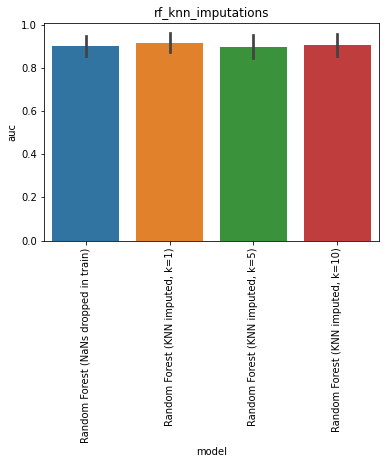

Data behind this chart, as committed beside it:
, model, auc, model_train_nan, imputer, chain, group, seed, epitope, species, train_alpha_only, train_beta_only, train_both, train_non, train_total, test_total, df_size, gene_features, missing_indicator, test_nr, improvement
0, Random Forest (NaNs dropped in train), 0.8719, False, , both, baseline, 0.0, GILGFVFTL, HomoSapiens, 0.0, 0.0, 217.0, 0.0, 217.0, 42.0, 1000, FV, False, 1, -0.02983
1, Random Forest (NaNs dropped in train), 0.8623, False, , both, baseline, 1.0, GILGFVFTL, HomoSapiens, 0.0, 0.0, 212.0, 0.0, 212.0, 47.0, 1000, FV, False, 1, -0.03939
2, Random Forest (NaNs dropped in train), 0.8949, False, , both, baseline, 2.0, GILGFVFTL, HomoSapiens, 0.0, 0.0, 205.0, 0.0, 205.0, 54.0, 1000, FV, False, 1, -0.006824
3, Random Forest (NaNs dropped in train), 0.9938, False, , both, baseline, 3.0, GILGFVFTL, HomoSapiens, 0.0, 0.0, 215.0, 0.0, 215.0, 44.0, 1000, FV, False, 1, 0.09204
4, Random Forest (NaNs dropped in train), 0.8857, False, , both, baseline, 4.0, GILGFVFTL, HomoSapiens, 0.0, 0.0, 213.0, 0.0, 213.0, 46.0, 1000, FV, False, 1, -0.016
0, Random Forest (KNN imputed, k=1), 0.8628, True, , both, rf_knn_imputations, 0.0, GILGFVFTL, HomoSapiens, 269.0, 308.0, 223.0, 0.0, 800.0, 42.0, 1000, FV, False, 6, -0.0389
1, Random Forest (KNN imputed, k=1), 0.9067, True, , both, rf_knn_imputations, 1.0, GILGFVFTL, HomoSapiens, 264.0, 319.0, 217.0, 0.0, 800.0, 47.0, 1000, FV, False, 6, 0.004993
2, Random Forest (KNN imputed, k=1), 0.8949, True, , both, rf_knn_imputations, 2.0, GILGFVFTL, HomoSapiens, 270.0, 321.0, 209.0, 0.0, 800.0, 54.0, 1000, FV, False, 6, -0.006824
3, Random Forest (KNN imputed, k=1), 0.9917, True, , both, rf_knn_imputations, 3.0, GILGFVFTL, HomoSapiens, 275.0, 307.0, 218.0, 0.0, 800.0, 44.0, 1000, FV, False, 6, 0.08996
4, Random Forest (KNN imputed, k=1), 0.9238, True, , both, rf_knn_imputations, 4.0, GILGFVFTL, HomoSapiens, 266.0, 317.0, 217.0, 0.0, 800.0, 46.0, 1000, FV, False, 6, 0.0221
0, Random Forest (KNN imputed, k=5), 0.8526, True, , both, rf_knn_imputations, 0.0, GILGFVFTL, HomoSapiens, 269.0, 308.0, 223.0, 0.0, 800.0, 42.0, 1000, FV, False, 7, -0.0491
1, Random Forest (KNN imputed, k=5), 0.8632, True, , both, rf_knn_imputations, 1.0, GILGFVFTL, HomoSapiens, 264.0, 319.0, 217.0, 0.0, 800.0, 47.0, 1000, FV, False, 7, -0.03849
2, Random Forest (KNN imputed, k=5), 0.9077, True, , both, rf_knn_imputations, 2.0, GILGFVFTL, HomoSapiens, 270.0, 321.0, 209.0, 0.0, 800.0, 54.0, 1000, FV, False, 7, 0.00596
3, Random Forest (KNN imputed, k=5), 0.9958, True, , both, rf_knn_imputations, 3.0, GILGFVFTL, HomoSapiens, 275.0, 307.0, 218.0, 0.0, 800.0, 44.0, 1000, FV, False, 7, 0.09412
4, Random Forest (KNN imputed, k=5), 0.8714, True, , both, rf_knn_imputations, 4.0, GILGFVFTL, HomoSapiens, 266.0, 317.0, 217.0, 0.0, 800.0, 46.0, 1000, FV, False, 7, -0.03028
0, Random Forest (KNN imputed, k=10), 0.8469, True, , both, rf_knn_imputations, 0.0, GILGFVFTL, HomoSapiens, 269.0, 308.0, 223.0, 0.0, 800.0, 42.0, 1000, FV, False, 8, -0.05477
1, Random Forest (KNN imputed, k=10), 0.8967, True, , both, rf_knn_imputations, 1.0, GILGFVFTL, HomoSapiens, 264.0, 319.0, 217.0, 0.0, 800.0, 47.0, 1000, FV, False, 8, -0.004971
2, Random Forest (KNN imputed, k=10), 0.907, True, , both, rf_knn_imputations, 2.0, GILGFVFTL, HomoSapiens, 270.0, 321.0, 209.0, 0.0, 800.0, 54.0, 1000, FV, False, 8, 0.00525
3, Random Forest (KNN imputed, k=10), 0.9958, True, , both, rf_knn_imputations, 3.0, GILGFVFTL, HomoSapiens, 275.0, 307.0, 218.0, 0.0, 800.0, 44.0, 1000, FV, False, 8, 0.09412
4, Random Forest (KNN imputed, k=10), 0.8733, True, , both, rf_knn_imputations, 4.0, GILGFVFTL, HomoSapiens, 266.0, 317.0, 217.0, 0.0, 800.0, 46.0, 1000, FV, False, 8, -0.02838
